Run: headless pygame with SDL's dummy video driver; simulated clock (each Clock.tick advances the game by its frame time, no real sleeping); random seed 0; keys injected as events and as key.get_pressed() state; no mouse input.
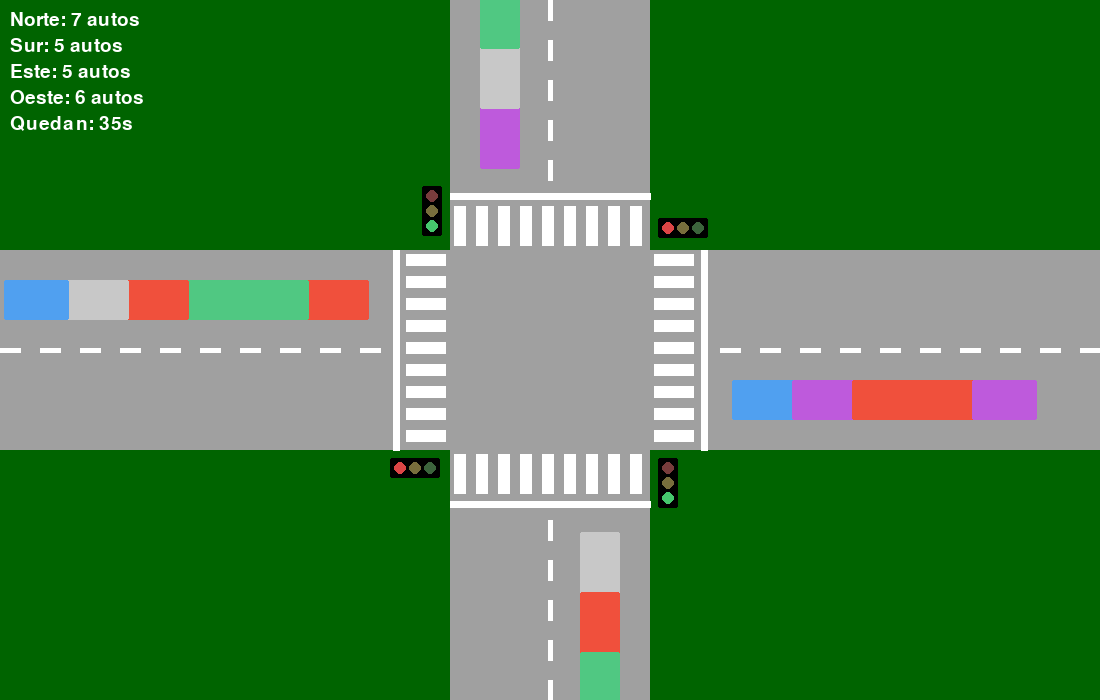
Frame 1 of 4 · flips 1–60 · no input
Frame 2 of 4 · flips 61–180 · tapped SPACE, RETURN · held RIGHT (→), D · screen unchanged from frame 1, image omitted
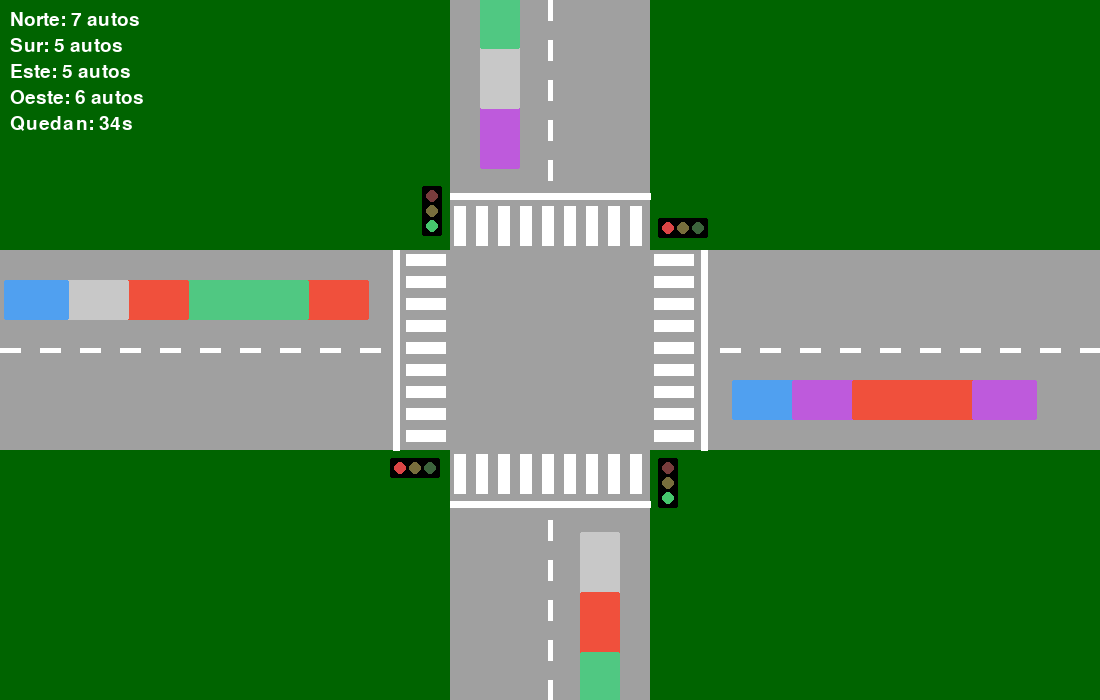
Frame 3 of 4 · flips 181–300 · held DOWN (↓), S
Frame 4 of 4 · flips 301–420 · held LEFT (←), A, UP (↑), W · screen unchanged from frame 3, image omitted

The pygame program that drew these frames:

import sys
import pygame
import time
import random

pygame.init()

ancho, alto = 1100, 700
ventana = pygame.display.set_mode((ancho, alto))
pygame.display.set_caption("Simulación de tráfico – Semana 1")

verde_oscuro = (0, 100, 0)
gris = (160, 160, 160)
blanco = (255, 255, 255)
rojo = (220, 70, 70)
amarillo = (245, 205, 70)
verde = (70, 200, 110)

colores_autos = [
    (240, 80, 60), (80, 160, 240),
    (80, 200, 130), (190, 90, 220),
    (200, 200, 200)
]

centro_x, centro_y = ancho // 2, alto // 2
ancho_via = 200
mitad_via = ancho_via // 2
ancho_cebra = 48
desfase_carril = 50

recta_vertical = pygame.Rect(centro_x - mitad_via, 0, ancho_via, alto)
recta_horizontal = pygame.Rect(0, centro_y - mitad_via, ancho, ancho_via)

pare_oeste = centro_x - mitad_via - ancho_cebra - 6
pare_este = centro_x + mitad_via + ancho_cebra + 6
pare_norte = centro_y - mitad_via - ancho_cebra - 6
pare_sur = centro_y + mitad_via + ancho_cebra + 6

rutas = {
    "Norte": ["Sur", "Oeste", "Este"],
    "Sur": ["Norte", "Este", "Oeste"],
    "Este": ["Oeste", "Norte", "Sur"],
    "Oeste": ["Este", "Sur", "Norte"]
}

def generar_auto(id_auto, entrada):
    salida = random.choice(rutas[entrada])
    velocidad = random.randint(30, 60)
    return {
        "id": id_auto,
        "entrada": entrada,
        "salida": salida,
        "velocidad": velocidad,
        "color": random.choice(colores_autos)
    }

def generar_carriles():
    carriles = {}
    id_auto = 1
    for entrada in rutas.keys():
        num_autos = random.randint(1, 7)
        autos = [generar_auto(id_auto + i, entrada) for i in range(num_autos)]
        carriles[entrada] = autos
        id_auto += num_autos
    return carriles

carriles = generar_carriles()

def contar_orientaciones(carriles):
    vertical = len(carriles["Norte"]) + len(carriles["Sur"])
    horizontal = len(carriles["Este"]) + len(carriles["Oeste"])
    return vertical, horizontal

vertical_count, horizontal_count = contar_orientaciones(carriles)

if vertical_count >= horizontal_count:
    semaforos = {"vertical": "verde", "horizontal": "rojo"}
    duracion_actual = max(vertical_count * 3, 3)
else:
    semaforos = {"vertical": "rojo", "horizontal": "verde"}
    duracion_actual = max(horizontal_count * 3, 3)

tiempo_cambio = time.time()

def actualizar_semaforos(carriles):
    global tiempo_cambio, duracion_actual, semaforos
    if time.time() - tiempo_cambio >= duracion_actual:
        v_count, h_count = contar_orientaciones(carriles)
        if semaforos["vertical"] == "verde":
            semaforos["vertical"] = "rojo"
            semaforos["horizontal"] = "verde"
            duracion_actual = max(h_count * 3, 3)
            orientation = "horizontal"
        else:
            semaforos["vertical"] = "verde"
            semaforos["horizontal"] = "rojo"
            duracion_actual = max(v_count * 3, 3)
            orientation = "vertical"
        tiempo_cambio = time.time()
        print(f"Cambio -> verde: {orientation} | duracion: {duracion_actual}s | v={v_count} h={h_count}")

def dibujar_lineas_centrales():
    longitud_linea = 20
    espacios = 20
    grosor = 5
    for y in range(0, centro_y - mitad_via - 50, longitud_linea + espacios):
        pygame.draw.line(ventana, blanco, (centro_x, y), (centro_x, y + longitud_linea), grosor)
    for y in range(centro_y + mitad_via + 70, alto, longitud_linea + espacios):
        pygame.draw.line(ventana, blanco, (centro_x, y), (centro_x, y + longitud_linea), grosor)
    for x in range(0, centro_x - mitad_via - 50, longitud_linea + espacios):
        pygame.draw.line(ventana, blanco, (x, centro_y), (x + longitud_linea, centro_y), grosor)
    for x in range(centro_x + mitad_via + 70, ancho, longitud_linea + espacios):
        pygame.draw.line(ventana, blanco, (x, centro_y), (x + longitud_linea, centro_y), grosor)

def dibujar_cebra(zona: pygame.Rect, orientacion: str):
    margen = 4
    grosor = 12
    espacio = 10
    if orientacion == "horizontal":
        y = zona.top + margen
        while y + grosor <= zona.bottom - margen:
            pygame.draw.rect(ventana, blanco, (zona.left + margen, y, zona.width - 2 * margen, grosor), border_radius=1)
            y += grosor + espacio
    else:
        x = zona.left + margen
        while x + grosor <= zona.right - margen:
            pygame.draw.rect(ventana, blanco, (x, zona.top + margen, grosor, zona.height - 2 * margen), border_radius=1)
            x += grosor + espacio

def dibujar_cebras():
    zona_arriba = pygame.Rect(centro_x - mitad_via, centro_y - mitad_via - ancho_cebra, ancho_via, ancho_cebra)
    zona_abajo = pygame.Rect(centro_x - mitad_via, centro_y + mitad_via, ancho_via, ancho_cebra)
    dibujar_cebra(zona_arriba, "vertical")
    dibujar_cebra(zona_abajo, "vertical")
    zona_izquierda = pygame.Rect(centro_x - mitad_via - ancho_cebra, centro_y - mitad_via, ancho_cebra, ancho_via)
    zona_derecha = pygame.Rect(centro_x + mitad_via, centro_y - mitad_via, ancho_cebra, ancho_via)
    dibujar_cebra(zona_izquierda, "horizontal")
    dibujar_cebra(zona_derecha, "horizontal")

def dibujar_lineas_pare():
    pygame.draw.line(ventana, blanco, (pare_oeste, centro_y - mitad_via), (pare_oeste, centro_y + mitad_via), 7)
    pygame.draw.line(ventana, blanco, (pare_este, centro_y - mitad_via), (pare_este, centro_y + mitad_via), 7)
    pygame.draw.line(ventana, blanco, (centro_x - mitad_via, pare_norte), (centro_x + mitad_via, pare_norte), 7)
    pygame.draw.line(ventana, blanco, (centro_x - mitad_via, pare_sur), (centro_x + mitad_via, pare_sur), 7)

def dibujar_semaforo(x, y, vertical=True, color_activo="rojo"):
    caja = pygame.Rect(x, y, 20, 50) if vertical else pygame.Rect(x, y, 50, 20)
    pygame.draw.rect(ventana, (0, 0, 0), caja, border_radius=2)
    radio = 6
    color_r = rojo if color_activo == "rojo" else (120, 60, 60)
    color_a = amarillo if color_activo == "amarillo" else (120, 110, 60)
    color_v = verde if color_activo == "verde" else (60, 100, 60)
    if vertical:
        pygame.draw.circle(ventana, color_r, (caja.centerx, caja.top + 10), radio)
        pygame.draw.circle(ventana, color_a, (caja.centerx, caja.centery), radio)
        pygame.draw.circle(ventana, color_v, (caja.centerx, caja.bottom - 10), radio)
    else:
        pygame.draw.circle(ventana, color_r, (caja.left + 10, caja.centery), radio)
        pygame.draw.circle(ventana, color_a, (caja.centerx, caja.centery), radio)
        pygame.draw.circle(ventana, color_v, (caja.right - 10, caja.centery), radio)

def dibujar_auto(x, y, direccion, color):
    largo_auto, ancho_auto = 65, 40
    if direccion in ("N", "S"):
        rect = pygame.Rect(x - ancho_auto // 2, y - largo_auto // 2, ancho_auto, largo_auto)
    else:
        rect = pygame.Rect(x - largo_auto // 2, y - ancho_auto // 2, largo_auto, ancho_auto)
    pygame.draw.rect(ventana, color, rect, border_radius=2)

def dibujar_autos(carriles):
    for entrada, autos in carriles.items():
        for i, auto in enumerate(autos):
            if entrada == "Oeste":
                x = pare_oeste - 60 * (i + 1)
                y = centro_y - desfase_carril
                dibujar_auto(x, y, "E", auto["color"])
            elif entrada == "Este":
                x = pare_este + 60 * (i + 1)
                y = centro_y + desfase_carril
                dibujar_auto(x, y, "O", auto["color"])
            elif entrada == "Norte":
                x = centro_x - desfase_carril
                y = pare_norte - 60 * (i + 1)
                dibujar_auto(x, y, "S", auto["color"])
            elif entrada == "Sur":
                x = centro_x + desfase_carril
                y = pare_sur + 60 * (i + 1)
                dibujar_auto(x, y, "N", auto["color"])

def dibujar_conteo_autos(carriles):
    font = pygame.font.SysFont(None, 28)
    y = 10
    for entrada, autos in carriles.items():
        texto = f"{entrada}: {len(autos)} autos"
        img = font.render(texto, True, blanco)
        ventana.blit(img, (10, y))
        y += 26
    restante = max(0, int(duracion_actual - (time.time() - tiempo_cambio)))
    info = f"Quedan: {restante}s"
    ventana.blit(font.render(info, True, blanco), (10, y))

def dibujar_escena(carriles):
    ventana.fill(verde_oscuro)
    pygame.draw.rect(ventana, gris, recta_vertical)
    pygame.draw.rect(ventana, gris, recta_horizontal)
    dibujar_lineas_centrales()
    dibujar_cebras()
    dibujar_lineas_pare()
    dibujar_semaforo(centro_x - mitad_via - 28, centro_y - mitad_via - 64, True, semaforos["vertical"])
    dibujar_semaforo(centro_x + mitad_via + 8,  centro_y + mitad_via + 8,  True, semaforos["vertical"])
    dibujar_semaforo(centro_x - mitad_via - 60, centro_y + mitad_via + 8,  False, semaforos["horizontal"])
    dibujar_semaforo(centro_x + mitad_via + 8,  centro_y - mitad_via - 32, False, semaforos["horizontal"])
    dibujar_autos(carriles)
    dibujar_conteo_autos(carriles)

reloj = pygame.time.Clock()
print(f"Inicial -> verde: {'vertical' if semaforos['vertical']=='verde' else 'horizontal'} | duracion: {duracion_actual}s")
while True:
    for evento in pygame.event.get():
        if evento.type == pygame.QUIT:
            pygame.quit()
            sys.exit()
    actualizar_semaforos(carriles)
    dibujar_escena(carriles)
    pygame.display.flip()
    reloj.tick(30)
